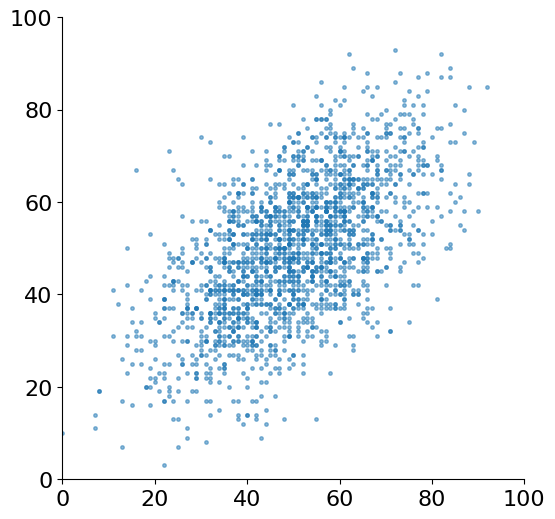

Reproduce this figure in Python.
#%%
import numpy as np
import matplotlib.pyplot as plt
# matplotlib parameters to ensure correctness of Chinese characters 
plt.rcParams["font.family"] = 'sans-serif'
plt.rcParams['font.sans-serif']=['Arial Unicode MS', 'SimHei'] # Chinese font
plt.rcParams['axes.unicode_minus']=False # correct minus sign

plt.rcParams["font.size"] = 16
plt.rcParams["xtick.labelsize"] = 16
plt.rcParams["ytick.labelsize"] = 16
plt.rcParams["axes.spines.top"] = False
plt.rcParams["axes.spines.right"] = False
#%%

np.random.seed(20220225)
X = np.random.multivariate_normal(np.zeros(2), np.array([[1,0.6],[0.6,1]]), size=2000)
X *= 15
X += 50
X = np.floor(X)


fig, ax = plt.subplots(1,1, figsize=(8,6))
ax.plot(X[:,0], X[:,1], '.', ms=5, alpha=0.5)
ax.axis('scaled')
ax.set_xlim(0,100)
ax.set_ylim(0,100)
plt.savefig('cov_fig.pdf', transparent=True)
# %%
